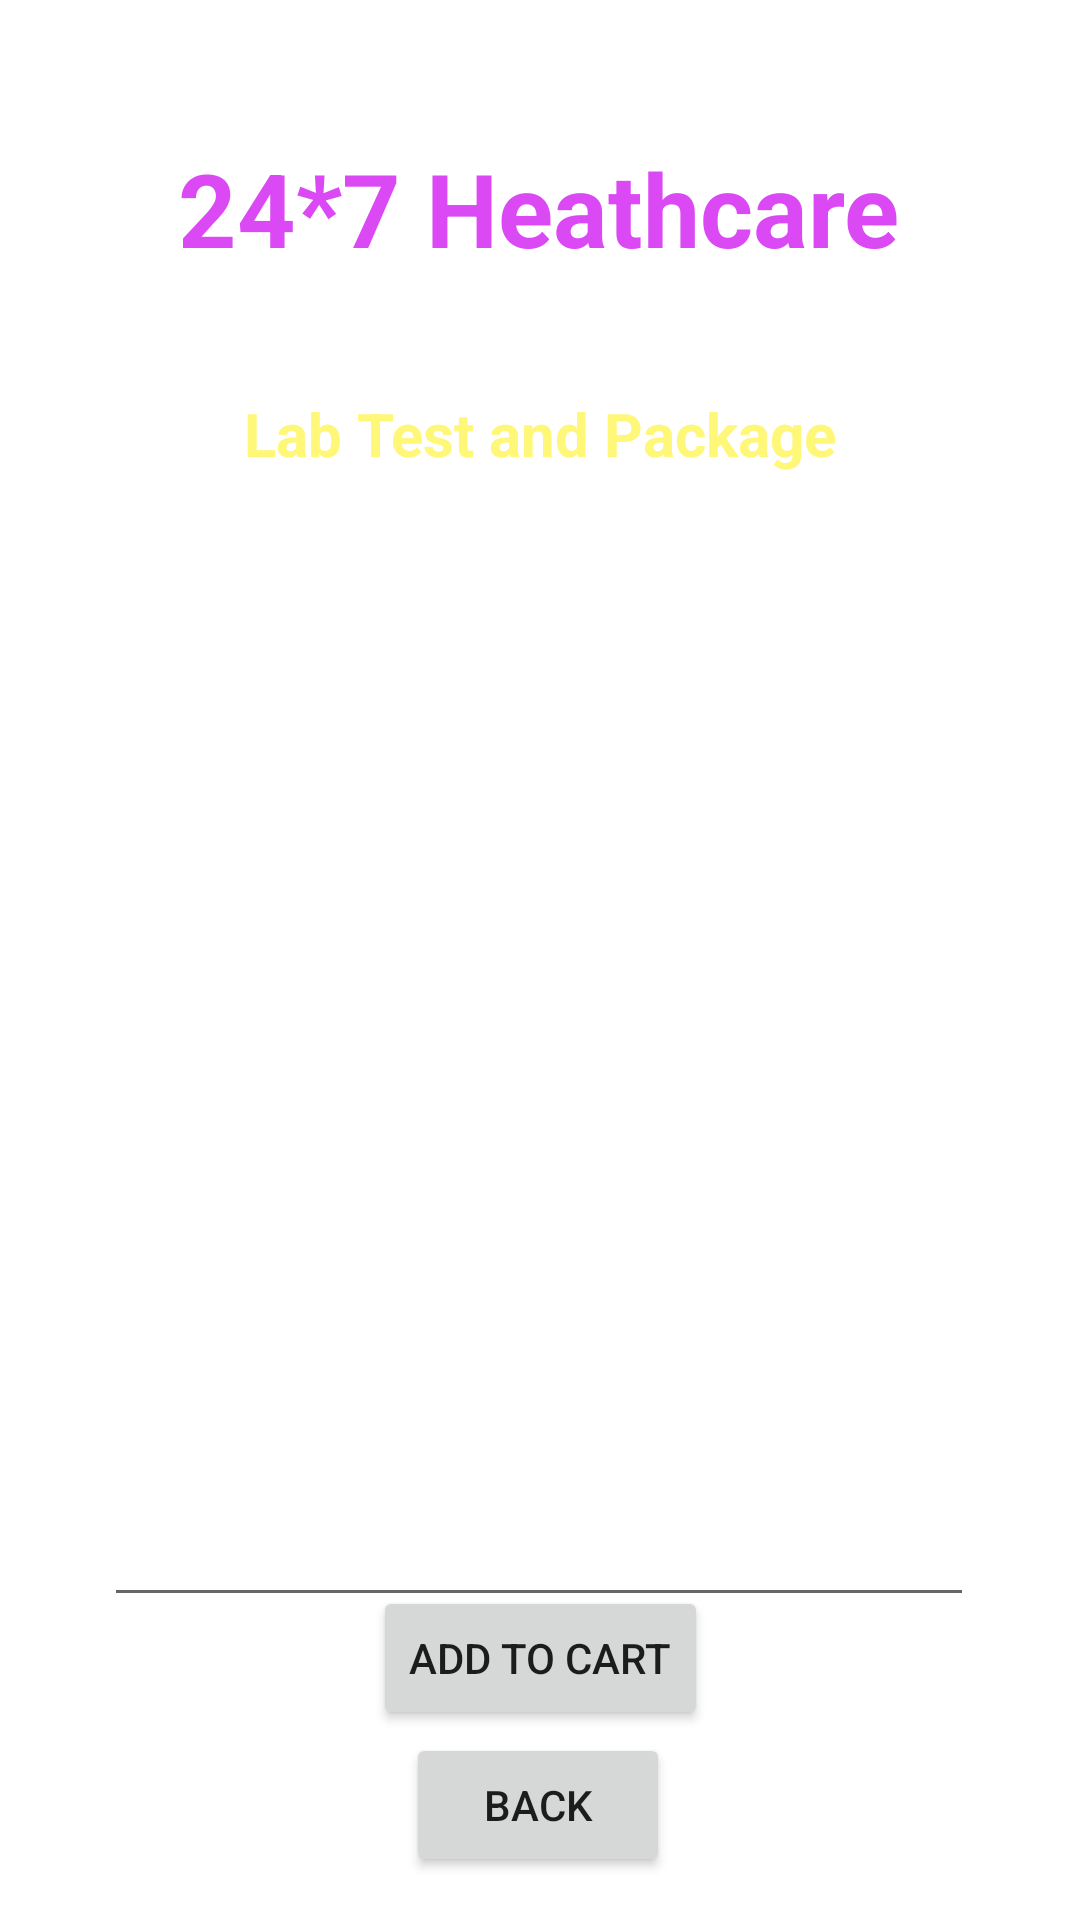

The Android layout XML behind this screen, and the referenced resources:
<!-- AndroidManifest.xml: application theme Theme.Customer_App -->
<!-- res/layout/activity_lab_test_details.xml -->
<?xml version="1.0" encoding="utf-8"?>
<androidx.constraintlayout.widget.ConstraintLayout xmlns:android="http://schemas.android.com/apk/res/android"
    xmlns:app="http://schemas.android.com/apk/res-auto"
    xmlns:tools="http://schemas.android.com/tools"
    android:layout_width="match_parent"
    android:layout_height="match_parent"
    android:background="@drawable/back1"
    tools:context=".LabTestDetailsActivity">

    <TextView
        android:id="@+id/textViewCartPackageName"
        android:layout_width="wrap_content"
        android:layout_height="wrap_content"
        android:layout_centerHorizontal="true"
        android:text="Lab Test and Package"
        android:textColor="#fff777"
        android:textSize="20sp"
        android:textStyle="bold"
        app:layout_constraintBottom_toBottomOf="parent"
        app:layout_constraintEnd_toEndOf="parent"
        app:layout_constraintStart_toStartOf="parent"
        app:layout_constraintTop_toBottomOf="@+id/textViewDDCartName"
        app:layout_constraintVertical_bias="0.075" />

    <TextView
        android:id="@+id/textViewDDCartName"
        android:layout_width="wrap_content"
        android:layout_height="wrap_content"
        android:layout_centerHorizontal="true"
        android:layout_marginTop="12dp"
        android:layout_marginBottom="12dp"
        android:text="24*7 Heathcare"
        android:textColor="@color/purple_200"
        android:textSize="34sp"
        android:textStyle="bold"
        app:layout_constraintBottom_toBottomOf="parent"
        app:layout_constraintEnd_toEndOf="parent"
        app:layout_constraintHorizontal_bias="0.497"
        app:layout_constraintStart_toStartOf="parent"
        app:layout_constraintTop_toTopOf="parent"
        app:layout_constraintVertical_bias="0.061" />

    <TextView
        android:id="@+id/textViewDDCarttitle"
        android:layout_width="wrap_content"
        android:layout_height="wrap_content"
        android:layout_centerHorizontal="true"
        android:text="Deliver Locatio: Pune"
        android:textColor="@color/white"
        android:textSize="16sp"
        android:textStyle="bold"
        app:layout_constraintBottom_toBottomOf="parent"
        app:layout_constraintEnd_toEndOf="parent"
        app:layout_constraintHorizontal_bias="0.498"
        app:layout_constraintStart_toStartOf="parent"
        app:layout_constraintTop_toBottomOf="@+id/textViewDDCartName"
        app:layout_constraintVertical_bias="0.016" />

    <EditText
        android:id="@+id/listViewCart"
        android:text="hii \n Hello"
        android:layout_width="290dp"
        android:layout_height="372dp"
        android:layout_margin="20dp"
        android:ems="10"
        android:layout_marginStart="16dp"
        android:layout_marginTop="16dp"
        android:layout_marginEnd="16dp"
        android:textColor="@color/white"
        android:inputType="textMultiLine"
        app:layout_constraintBottom_toBottomOf="parent"
        app:layout_constraintEnd_toEndOf="parent"
        app:layout_constraintHorizontal_bias="0.49"
        app:layout_constraintStart_toStartOf="parent"
        app:layout_constraintTop_toBottomOf="@+id/textViewDDCarttitle"
        app:layout_constraintVertical_bias="0.237" />

    <Button
        android:id="@+id/buttonLDGoToCart"
        android:layout_width="wrap_content"
        android:layout_height="wrap_content"
        android:text="Add To Cart"
        app:layout_constraintBottom_toBottomOf="parent"
        app:layout_constraintEnd_toEndOf="parent"
        app:layout_constraintStart_toStartOf="parent"
        app:layout_constraintTop_toTopOf="parent"
        app:layout_constraintVertical_bias="0.893" />

    <Button
        android:id="@+id/buttonCartCheckOut"
        android:layout_width="wrap_content"
        android:layout_height="wrap_content"
        android:text="BACK"
        app:layout_constraintBottom_toBottomOf="parent"
        app:layout_constraintEnd_toEndOf="parent"
        app:layout_constraintHorizontal_bias="0.498"
        app:layout_constraintStart_toStartOf="parent"
        app:layout_constraintTop_toTopOf="parent"
        app:layout_constraintVertical_bias="0.976" />

    <TextView
        android:id="@+id/textViewLDTotalCost"
        android:layout_width="wrap_content"
        android:layout_height="wrap_content"
        android:text="TextView"
        android:textColor="@color/white"
        app:layout_constraintBottom_toTopOf="@+id/buttonLDGoToCart"
        app:layout_constraintEnd_toEndOf="parent"
        app:layout_constraintHorizontal_bias="0.5"
        app:layout_constraintStart_toStartOf="parent"
        app:layout_constraintTop_toBottomOf="@+id/listViewDD" />
</androidx.constraintlayout.widget.ConstraintLayout>
<!-- resources referenced by this layout -->
<resources>
  <color name="purple_200">#DB49F5</color>
  <color name="white">#FFFFFFFF</color>
  <style name="Theme.Customer_App" parent="Theme.MaterialComponents.DayNight.NoActionBar">
          
          <item name="colorPrimary">@color/purple_500</item>
          <item name="colorPrimaryVariant">@color/purple_700</item>
          <item name="colorOnPrimary">@color/white</item>
          
          <item name="colorSecondary">@color/teal_200</item>
          <item name="colorSecondaryVariant">@color/teal_700</item>
          <item name="colorOnSecondary">@color/black</item>
          
          <item name="android:statusBarColor" tools:targetApi="l">?attr/colorPrimaryVariant</item>
          
      </style>
  <color name="purple_500">#FF6200EE</color>
  <color name="purple_700">#FF3700B3</color>
  <color name="teal_200">#FF03DAC5</color>
  <color name="teal_700">#FF018786</color>
  <color name="black">#FF000000</color>
</resources>
